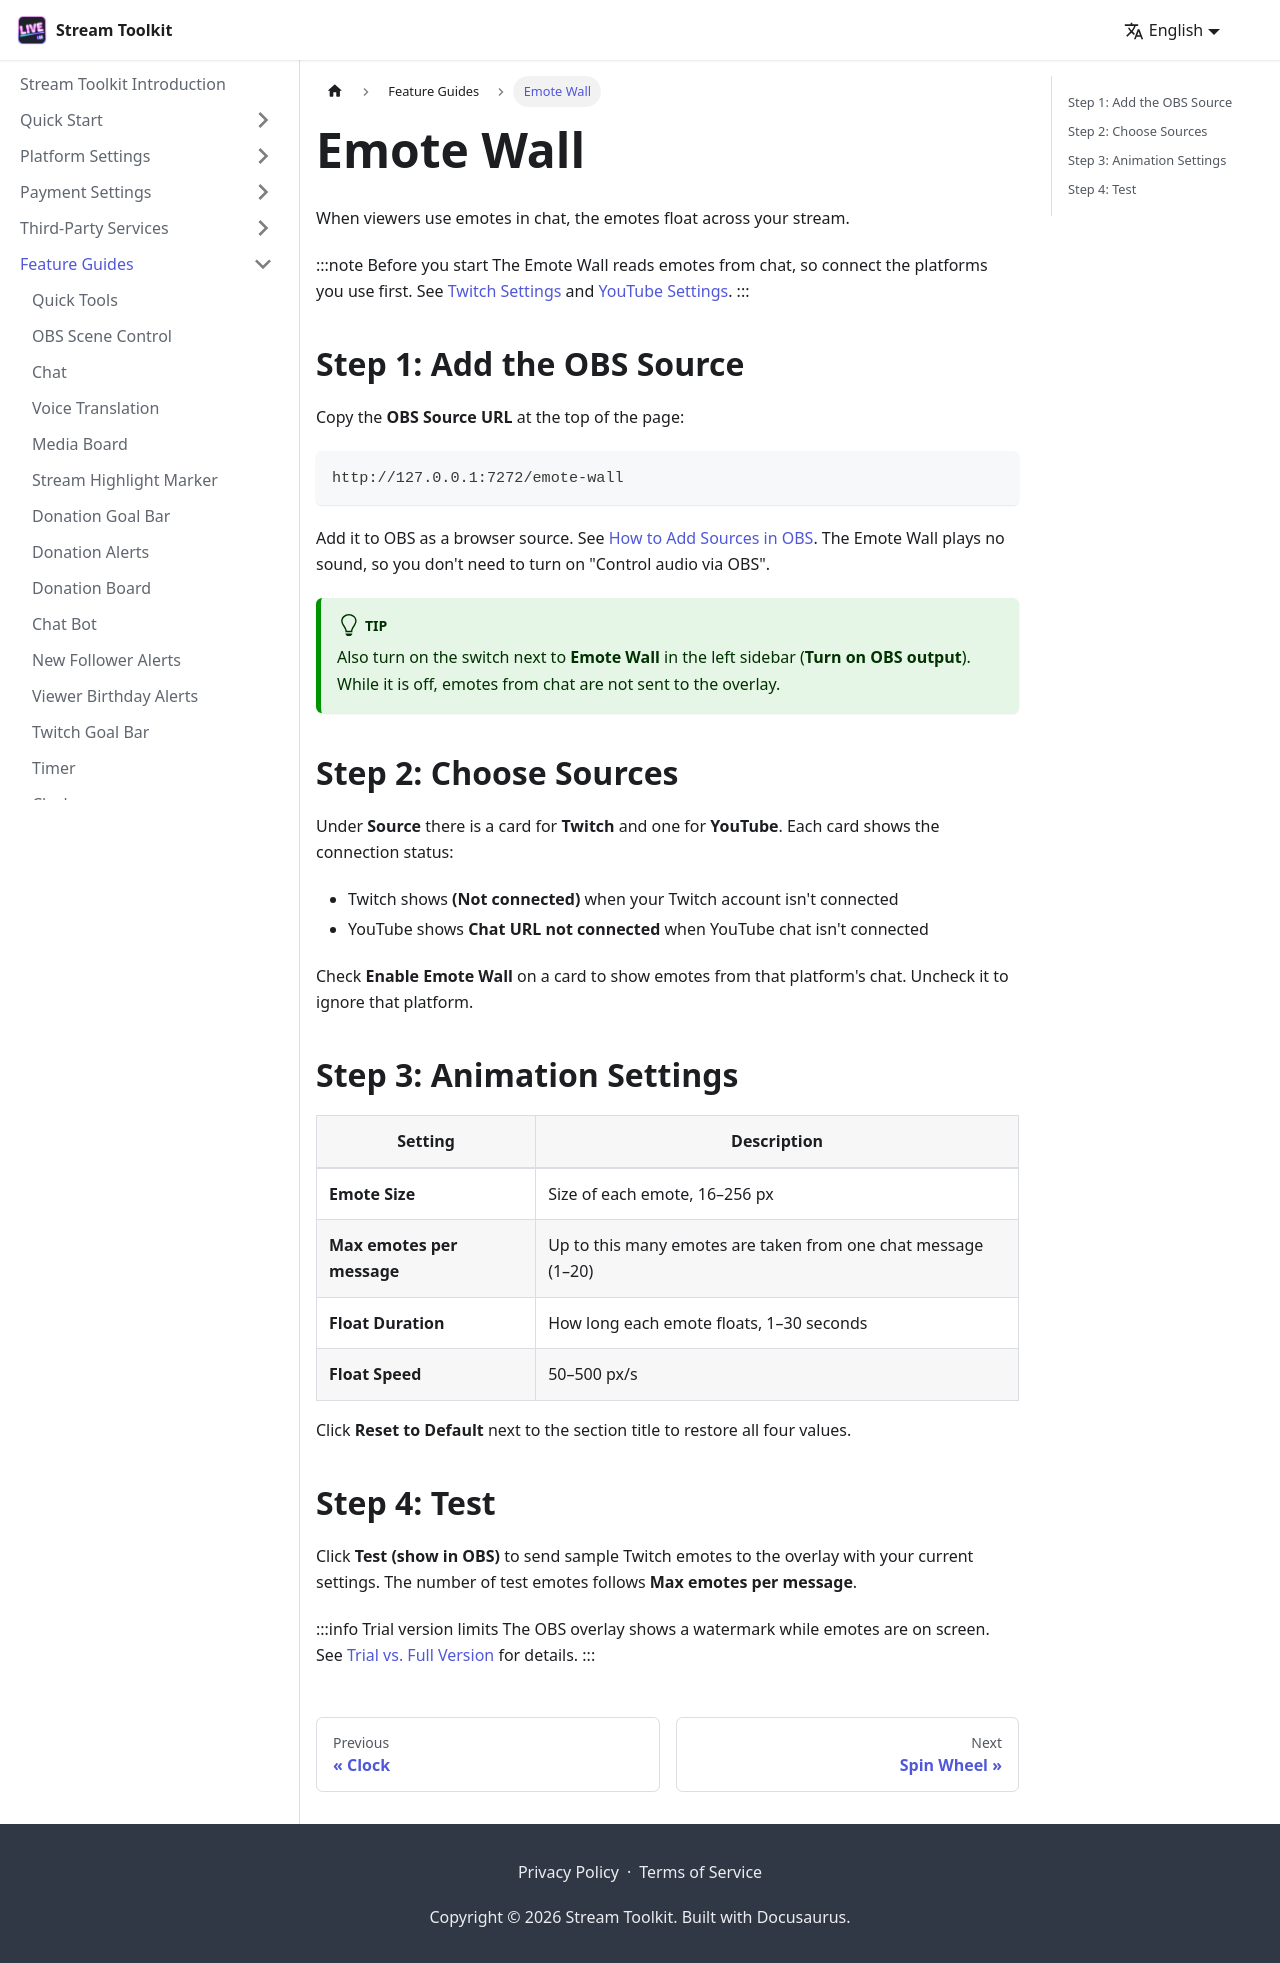

repository: penguin72huhu/StreamToolkitDocs · page: features/emote-wall/index.html · generator: docusaurus

---
sidebar_position: 13
---

# Emote Wall

When viewers use emotes in chat, the emotes float across your stream.

:::note Before you start
The Emote Wall reads emotes from chat, so connect the platforms you use first. See [Twitch Settings](../platforms/twitch) and [YouTube Settings](../platforms/youtube-settings).
:::

## Step 1: Add the OBS Source

Copy the **OBS Source URL** at the top of the page:

```
http://127.0.0.1:7272/emote-wall
```

Add it to OBS as a browser source. See [How to Add Sources in OBS](../getting-started/obs-source). The Emote Wall plays no sound, so you don't need to turn on "Control audio via OBS".

:::tip
Also turn on the switch next to **Emote Wall** in the left sidebar (**Turn on OBS output**). While it is off, emotes from chat are not sent to the overlay.
:::

## Step 2: Choose Sources

Under **Source** there is a card for **Twitch** and one for **YouTube**. Each card shows the connection status:

- Twitch shows **(Not connected)** when your Twitch account isn't connected
- YouTube shows **Chat URL not connected** when YouTube chat isn't connected

Check **Enable Emote Wall** on a card to show emotes from that platform's chat. Uncheck it to ignore that platform.

{/* TODO: 截圖 — 表情符號牆來源設定 */}

## Step 3: Animation Settings

| Setting | Description |
|---------|-------------|
| **Emote Size** | Size of each emote, 16–256 px |
| **Max emotes per message** | Up to this many emotes are taken from one chat message (1–20) |
| **Float Duration** | How long each emote floats, 1–30 seconds |
| **Float Speed** | 50–500 px/s |

Click **Reset to Default** next to the section title to restore all four values.

## Step 4: Test

Click **Test (show in OBS)** to send sample Twitch emotes to the overlay with your current settings. The number of test emotes follows **Max emotes per message**.

{/* TODO: 截圖 — OBS 中的表情符號牆 */}

:::info Trial version limits
The OBS overlay shows a watermark while emotes are on screen. See [Trial vs. Full Version](../getting-started/trial-comparison) for details.
:::
